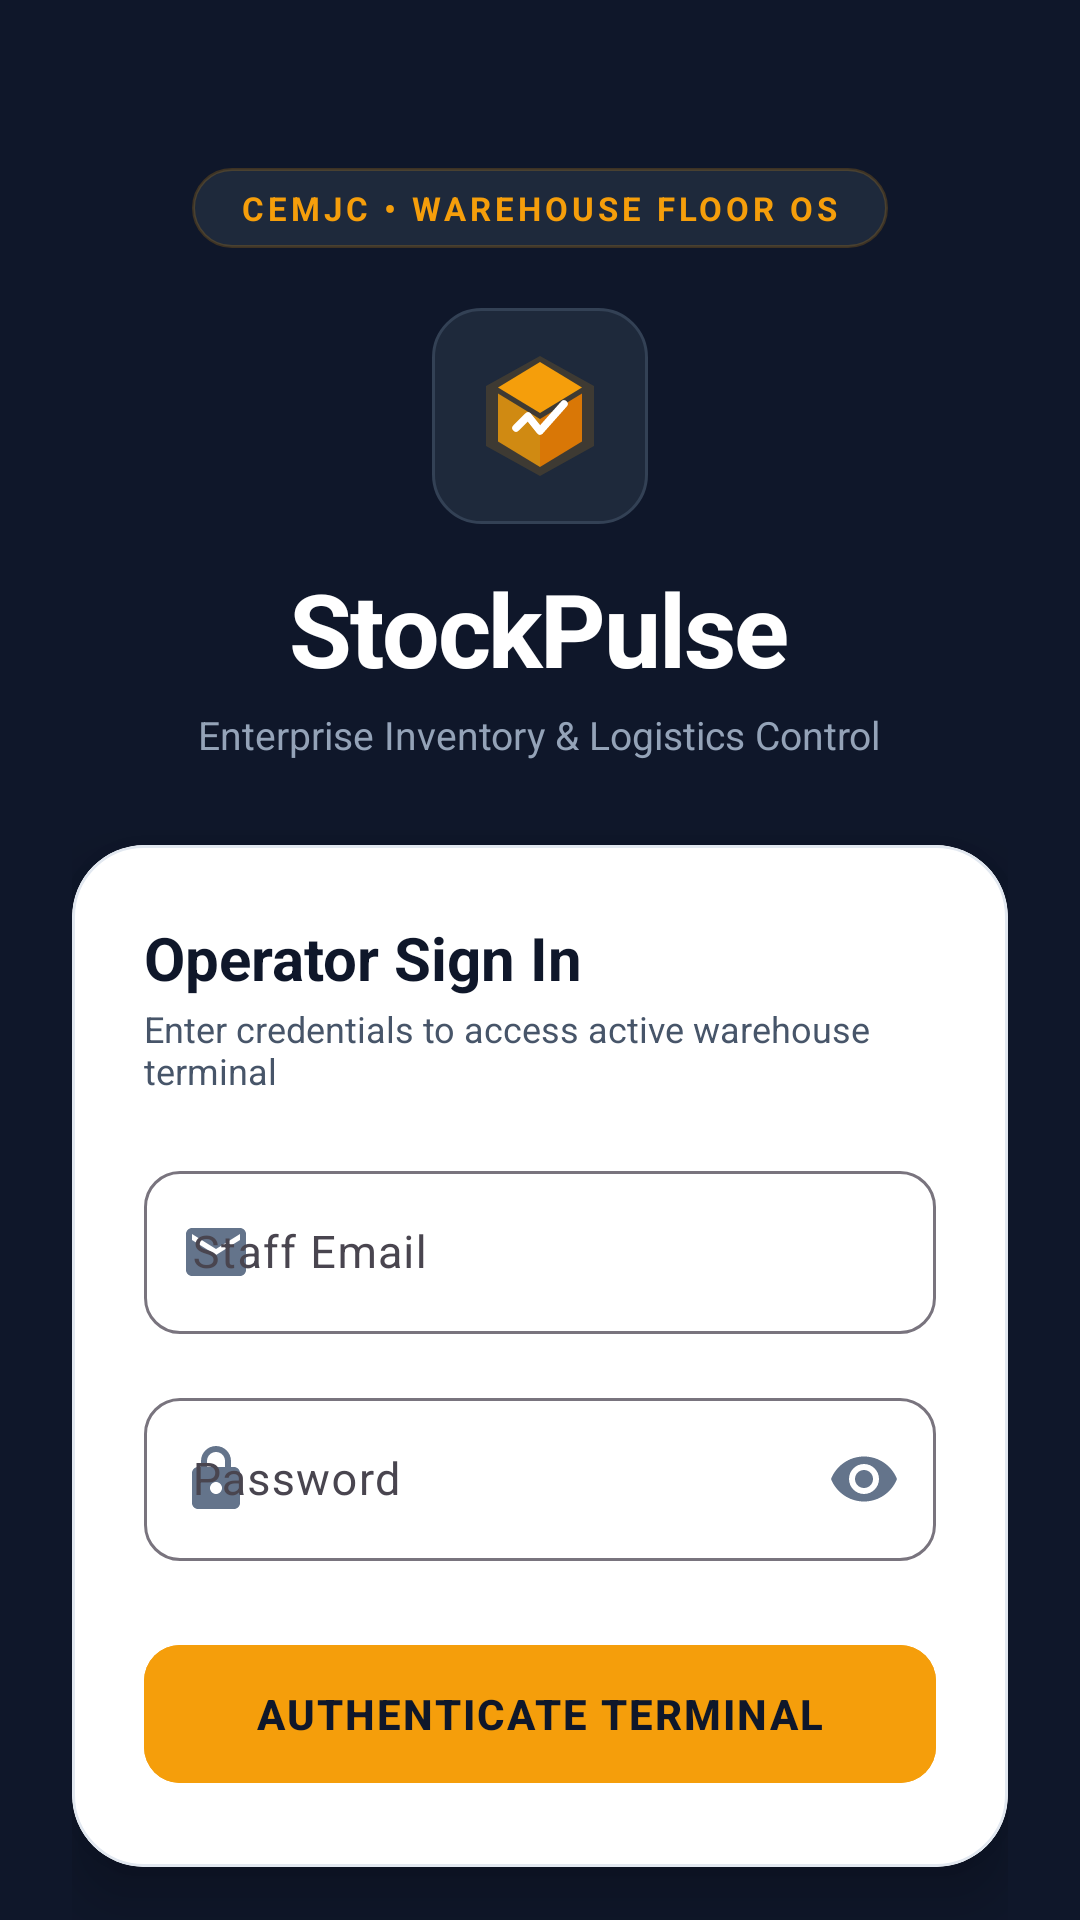

Produce the Android XML layout that renders to this screen, including the resource entries it uses.
<!-- AndroidManifest.xml: application theme Theme.StockPulse -->
<!-- res/layout/activity_login.xml -->
<?xml version="1.0" encoding="utf-8"?>
<androidx.core.widget.NestedScrollView
    xmlns:android="http://schemas.android.com/apk/res/android"
    xmlns:app="http://schemas.android.com/apk/res-auto"
    android:layout_width="match_parent"
    android:layout_height="match_parent"
    android:fillViewport="true"
    android:background="@color/slate_900">

    <androidx.constraintlayout.widget.ConstraintLayout
        android:layout_width="match_parent"
        android:layout_height="wrap_content"
        android:padding="24dp">

        
        <LinearLayout
            android:id="@+id/headerContainer"
            android:layout_width="match_parent"
            android:layout_height="wrap_content"
            android:orientation="vertical"
            android:gravity="center_horizontal"
            android:layout_marginTop="32dp"
            app:layout_constraintTop_toTopOf="parent"
            app:layout_constraintStart_toStartOf="parent"
            app:layout_constraintEnd_toEndOf="parent">

            
            <TextView
                android:id="@+id/tvBrandTag"
                android:layout_width="wrap_content"
                android:layout_height="wrap_content"
                android:text="@string/brand_tag"
                android:textColor="@color/amber_500"
                android:textStyle="bold"
                android:letterSpacing="0.12"
                android:textSize="11sp"
                android:background="@drawable/bg_brand_pill"
                android:paddingHorizontal="16dp"
                android:paddingVertical="6dp" />

            
            <FrameLayout
                android:layout_width="72dp"
                android:layout_height="72dp"
                android:layout_marginTop="20dp"
                android:background="@drawable/bg_logo_container"
                android:padding="12dp">

                <ImageView
                    android:layout_width="match_parent"
                    android:layout_height="match_parent"
                    android:src="@drawable/ic_stockpulse_logo"
                    android:contentDescription="@string/cd_logo" />
            </FrameLayout>

            
            <TextView
                android:id="@+id/tvTitle"
                android:layout_width="wrap_content"
                android:layout_height="wrap_content"
                android:text="@string/app_title"
                android:textColor="@color/white"
                android:textSize="34sp"
                android:textStyle="bold"
                android:letterSpacing="-0.02"
                android:layout_marginTop="12dp" />

            <TextView
                android:id="@+id/tvSubtitle"
                android:layout_width="wrap_content"
                android:layout_height="wrap_content"
                android:text="@string/app_subtitle"
                android:textColor="@color/slate_400"
                android:textSize="13sp"
                android:layout_marginTop="4dp" />

        </LinearLayout>

        
        <com.google.android.material.card.MaterialCardView
            android:id="@+id/cardLogin"
            android:layout_width="match_parent"
            android:layout_height="wrap_content"
            android:layout_marginTop="28dp"
            app:cardCornerRadius="24dp"
            app:cardElevation="12dp"
            app:cardBackgroundColor="@color/white"
            app:strokeWidth="1dp"
            app:strokeColor="#E2E8F0"
            app:layout_constraintTop_toBottomOf="@id/headerContainer"
            app:layout_constraintStart_toStartOf="parent"
            app:layout_constraintEnd_toEndOf="parent">

            <LinearLayout
                android:layout_width="match_parent"
                android:layout_height="wrap_content"
                android:orientation="vertical"
                android:padding="24dp">

                <TextView
                    android:layout_width="wrap_content"
                    android:layout_height="wrap_content"
                    android:text="@string/login_title"
                    android:textSize="20sp"
                    android:textStyle="bold"
                    android:textColor="@color/text_primary" />

                <TextView
                    android:layout_width="wrap_content"
                    android:layout_height="wrap_content"
                    android:text="@string/login_subtitle"
                    android:textSize="12sp"
                    android:textColor="@color/text_secondary"
                    android:layout_marginTop="2dp"
                    android:layout_marginBottom="20dp" />

                
                <com.google.android.material.textfield.TextInputLayout
                    android:id="@+id/tilEmail"
                    style="@style/Widget.Material3.TextInputLayout.OutlinedBox"
                    android:layout_width="match_parent"
                    android:layout_height="wrap_content"
                    android:hint="@string/hint_email"
                    app:startIconDrawable="@drawable/ic_email"
                    app:startIconTint="@color/slate_500"
                    app:boxCornerRadiusTopStart="12dp"
                    app:boxCornerRadiusTopEnd="12dp"
                    app:boxCornerRadiusBottomStart="12dp"
                    app:boxCornerRadiusBottomEnd="12dp">

                    <com.google.android.material.textfield.TextInputEditText
                        android:id="@+id/etEmail"
                        android:layout_width="match_parent"
                        android:layout_height="wrap_content"
                        android:inputType="textEmailAddress"
                        android:textSize="15sp"
                        android:textColor="@color/text_primary" />
                </com.google.android.material.textfield.TextInputLayout>

                
                <com.google.android.material.textfield.TextInputLayout
                    android:id="@+id/tilPassword"
                    style="@style/Widget.Material3.TextInputLayout.OutlinedBox"
                    android:layout_width="match_parent"
                    android:layout_height="wrap_content"
                    android:layout_marginTop="16dp"
                    android:hint="@string/hint_password"
                    app:startIconDrawable="@drawable/ic_lock"
                    app:startIconTint="@color/slate_500"
                    app:endIconMode="password_toggle"
                    app:endIconTint="@color/slate_500"
                    app:boxCornerRadiusTopStart="12dp"
                    app:boxCornerRadiusTopEnd="12dp"
                    app:boxCornerRadiusBottomStart="12dp"
                    app:boxCornerRadiusBottomEnd="12dp">

                    <com.google.android.material.textfield.TextInputEditText
                        android:id="@+id/etPassword"
                        android:layout_width="match_parent"
                        android:layout_height="wrap_content"
                        android:inputType="textPassword"
                        android:textSize="15sp"
                        android:textColor="@color/text_primary" />
                </com.google.android.material.textfield.TextInputLayout>

                
                <com.google.android.material.button.MaterialButton
                    android:id="@+id/btnLogin"
                    android:layout_width="match_parent"
                    android:layout_height="54dp"
                    android:layout_marginTop="24dp"
                    android:text="@string/btn_login"
                    android:textSize="14sp"
                    android:textStyle="bold"
                    android:letterSpacing="0.05"
                    android:backgroundTint="@color/amber_500"
                    android:textColor="@color/slate_900"
                    app:cornerRadius="12dp"
                    app:elevation="4dp" />

                
                <ProgressBar
                    android:id="@+id/progressLogin"
                    android:layout_width="32dp"
                    android:layout_height="32dp"
                    android:layout_gravity="center"
                    android:visibility="gone"
                    android:layout_marginTop="16dp"
                    android:indeterminateTint="@color/amber_500" />

            </LinearLayout>
        </com.google.android.material.card.MaterialCardView>

        
        <TextView
            android:id="@+id/tvFooter"
            android:layout_width="wrap_content"
            android:layout_height="wrap_content"
            android:text="@string/login_footer"
            android:textColor="@color/slate_500"
            android:textSize="11sp"
            android:layout_marginTop="24dp"
            android:layout_marginBottom="16dp"
            app:layout_constraintTop_toBottomOf="@id/cardLogin"
            app:layout_constraintBottom_toBottomOf="parent"
            app:layout_constraintStart_toStartOf="parent"
            app:layout_constraintEnd_toEndOf="parent"
            app:layout_constraintVertical_bias="1.0" />

    </androidx.constraintlayout.widget.ConstraintLayout>
</androidx.core.widget.NestedScrollView>
<!-- resources referenced by this layout -->
<resources>
  <color name="amber_500">#F59E0B</color>
  <color name="slate_400">#94A3B8</color>
  <color name="slate_500">#64748B</color>
  <color name="slate_900">#0F172A</color>
  <color name="text_primary">#0F172A</color>
  <color name="text_secondary">#475569</color>
  <color name="white">#FFFFFF</color>
  <!-- drawable bg_brand_pill (drawable) -->
  <?xml version="1.0" encoding="utf-8"?>
  <shape xmlns:android="http://schemas.android.com/apk/res/android"
      android:shape="rectangle">
      <solid android:color="#1E293B" />
      <corners android:radius="20dp" />
      <stroke
          android:width="1dp"
          android:color="#33F59E0B" />
  </shape>
  <!-- drawable bg_logo_container (drawable) -->
  <?xml version="1.0" encoding="utf-8"?>
  <shape xmlns:android="http://schemas.android.com/apk/res/android"
      android:shape="rectangle">
      <solid android:color="@color/slate_800" />
      <corners android:radius="16dp" />
      <stroke
          android:width="1dp"
          android:color="#334155" />
  </shape>
  <!-- drawable ic_email (drawable) -->
  <vector xmlns:android="http://schemas.android.com/apk/res/android"
      android:width="24dp"
      android:height="24dp"
      android:viewportWidth="24"
      android:viewportHeight="24">
      <path
          android:fillColor="@color/slate_500"
          android:pathData="M20,4H4C2.9,4 2,4.9 2,6V18C2,19.1 2.9,20 4,20H20C21.1,20 22,19.1 22,18V6C22,4.9 21.1,4 20,4ZM20,8L12,13L4,8V6L12,11L20,6V8Z"/>
  </vector>
  <!-- drawable ic_lock (drawable) -->
  <vector xmlns:android="http://schemas.android.com/apk/res/android"
      android:width="24dp"
      android:height="24dp"
      android:viewportWidth="24"
      android:viewportHeight="24">
      <path
          android:fillColor="@color/slate_500"
          android:pathData="M18,8H17V6C17,3.24 14.76,1 12,1C9.24,1 7,3.24 7,6V8H6C4.9,8 4,8.9 4,10V20C4,21.1 4.9,22 6,22H18C19.1,22 20,21.1 20,20V10C20,8.9 19.1,8 18,8ZM9,6C9,4.34 10.34,3 12,3C13.66,3 15,4.34 15,6V8H9V6ZM12,17C10.9,17 10,16.1 10,15C10,13.9 10.9,13 12,13C13.1,13 14,13.9 14,15C14,16.1 13.1,17 12,17Z"/>
  </vector>
  <string name="app_subtitle">Enterprise Inventory &amp; Logistics Control</string>
  <string name="app_title">StockPulse</string>
  <string name="brand_tag">CEMJC  •  WAREHOUSE FLOOR OS</string>
  <string name="btn_login">AUTHENTICATE TERMINAL</string>
  <string name="cd_logo">StockPulse Logo</string>
  <string name="hint_email">Staff Email</string>
  <string name="hint_password">Password</string>
  <string name="login_footer">🔒 Encrypted Terminal Session • StockPulse v1.0</string>
  <string name="login_subtitle">Enter credentials to access active warehouse terminal</string>
  <string name="login_title">Operator Sign In</string>
  <style name="Theme.StockPulse" parent="Theme.Material3.DayNight.NoActionBar">
          <item name="colorPrimary">@color/slate_900</item>
          <item name="colorOnPrimary">@color/white</item>
          <item name="colorSecondary">@color/amber_500</item>
          <item name="colorOnSecondary">@color/slate_900</item>
          <item name="android:statusBarColor">@color/slate_900</item>
      </style>
  <color name="slate_800">#1E293B</color>
  <color name="amber_600">#D97706</color>
</resources>
